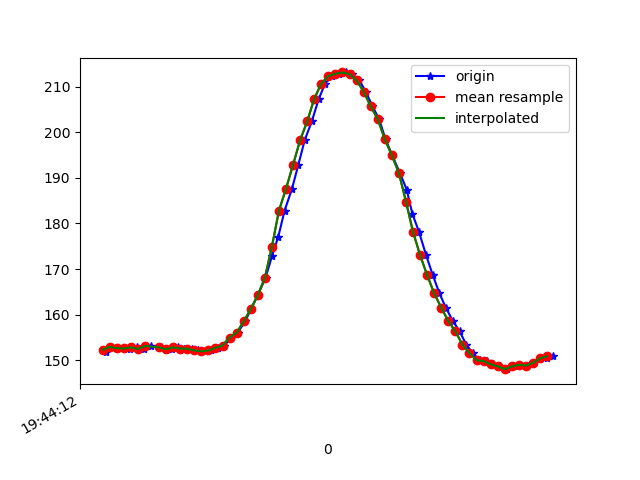

Source data for this figure (header and first rows):
1617738252209, 433888894178581, 151.85547, -259.96094, -61.42578
1617738252216, 433888912247193, 152.7, -259.7, -64.06
1617738252223, 433888931445093, 152.9, -260.3, -64.26
1617738252242, 433888950551429, 152.6, -260.2, -63.87
1617738252260, 433888969627244, 152.6, -259.9, -63.77
1617738252279, 433888988703059, 152.5, -260.1, -63.18
1617738252297, 433889007778874, 152.8, -259.8, -63.38
1617738252318, 433889026793646, 152.4, -259.9, -63.48
1617738252338, 433889045777897, 153.1, -260.3, -63.18
1617738252365, 433889065189446, 152.8, -259.3, -62.89
1617738252380, 433889084173697, 152.2, -259.9, -62.89
1617738252396, 433889103188470, 152.5, -259.5, -62.11
1617738252413, 433889122233763, 152.8, -259.7, -62.4
1617738252431, 433889141279057, 152.5, -260.2, -63.38
1617738252453, 433889160232787, 152.5, -260.1, -62.7
1617738252471, 433889179308602, 152.1, -259.3, -62.11
1617738252489, 433889198353895, 152, -259.6, -62.79
1617738252507, 433889217460231, 152.1, -259.4, -62.3
1617738252526, 433889236413961, 152.7, -258.8, -62.89
1617738252545, 433889255459255, 153.2, -258.6, -63.18
1617738252565, 433889274626634, 155, -257.5, -62.79
1617738252583, 433889293641406, 156.1, -257.1, -63.57
1617738252604, 433889312656178, 158.5, -255.8, -64.45
1617738252621, 433889331701472, 161.2, -254.2, -65.82
1617738252640, 433889350777287, 164.3, -252.9, -67.58
1617738252662, 433889369761538, 168.1, -251.9, -69.04
1617738252680, 433889388776310, 172.8, -250.1, -70.12
1617738252698, 433889407821604, 177.1, -247.8, -70.7
1617738252716, 433889426927940, 182.8, -246.3, -71.09
1617738252737, 433889445912191, 187.6, -245.3, -71.58
1617738252755, 433889464926963, 192.9, -244, -71.78
1617738252773, 433889484002778, 198.2, -244.2, -72.07
1617738252793, 433889503109114, 202.3, -244.3, -72.75
1617738252813, 433889522093365, 207.3, -245.9, -73.54
1617738252831, 433889541108138, 210.6, -246.5, -74.32
1617738252850, 433889560092389, 212.3, -246.9, -74.61
1617738252869, 433889579168204, 212.8, -245.8, -74.51
1617738252889, 433889598244018, 213.1, -244.8, -73.63
1617738252908, 433889617258791, 212.7, -243.8, -73.54
1617738252928, 433889636365127, 211.3, -242.8, -73.24
1617738252946, 433889655654591, 208.9, -243, -72.95
1617738252965, 433889674547278, 205.7, -242.3, -73.24
1617738252984, 433889693653614, 202.8, -242.7, -74.22
1617738253002, 433889712637865, 198.4, -243.8, -74.32
1617738253021, 433889731835434, 194.9, -245, -74.71
1617738253043, 433889750972292, 191, -247, -73.63
1617738253062, 433889769956543, 187.4, -247.5, -74.02
1617738253078, 433889789001836, 182.1, -249.1, -72.07
1617738253097, 433889808077651, 178.1, -249.2, -71.88
1617738253117, 433889827122945, 173, -249.8, -69.73
1617738253136, 433889846229281, 168.7, -250.9, -67.68
1617738253155, 433889865244054, 164.6, -250.8, -65.92
1617738253173, 433889884289347, 161.5, -251.3, -64.16
1617738253193, 433889903243077, 158.6, -250.9, -61.13
1617738253212, 433889922349413, 156.3, -251.8, -60.74
1617738253231, 433889941333664, 153.4, -251.6, -58.89
1617738253249, 433889960470522, 151.6, -251.7, -57.32
1617738253269, 433889979515815, 150.0, -252, -55.37
1617738253291, 433889998500066, 149.8, -252.3, -56.15
1617738253307, 433890017606402, 149.1, -253.9, -56.15
1617738253326, 433890036529611, 148.6, -254.1, -55.08
... 8 more rows
